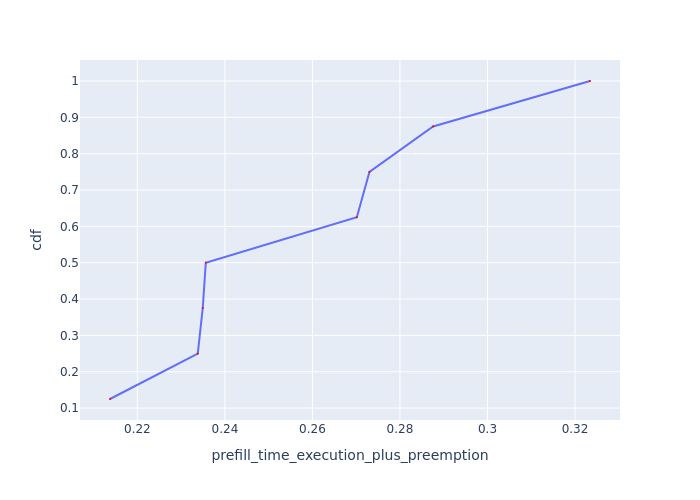

Values plotted in this chart, from the file beside it:
Request Id, prefill_time_execution_plus_preemption, cdf
0_5, 0.2137, 0.125
0_7, 0.2338, 0.25
0_6, 0.2349, 0.375
0_4, 0.2356, 0.5
0_3, 0.2701, 0.625
0_1, 0.273, 0.75
0_2, 0.2876, 0.875
0_0, 0.3234, 1.0
